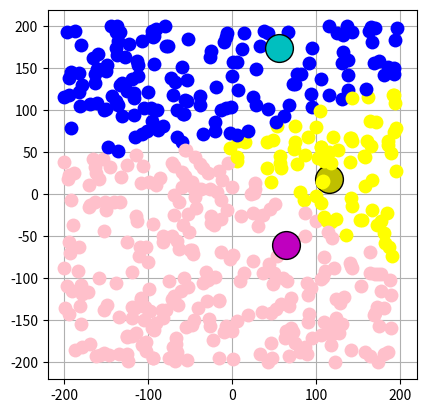
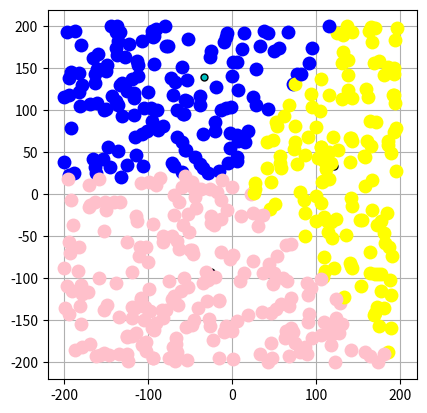
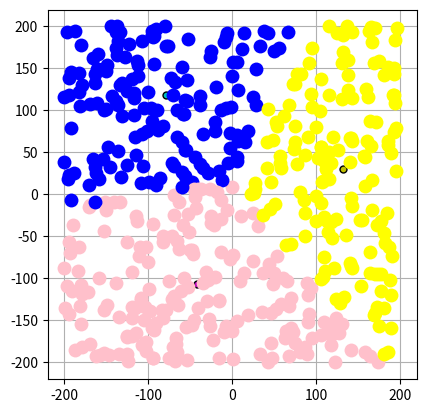
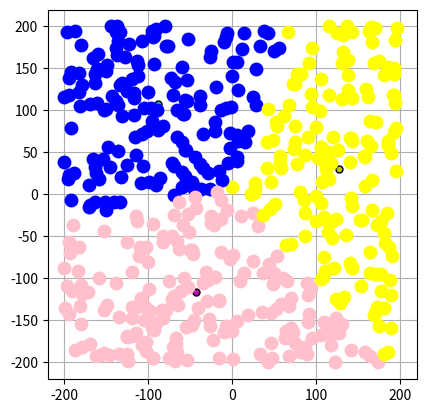
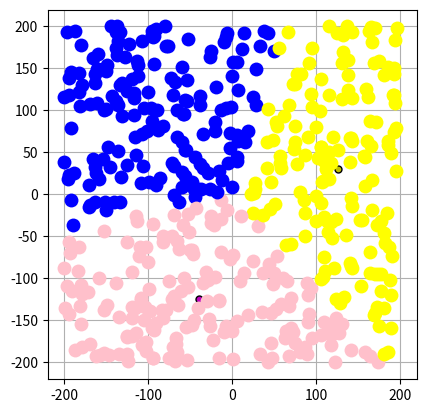
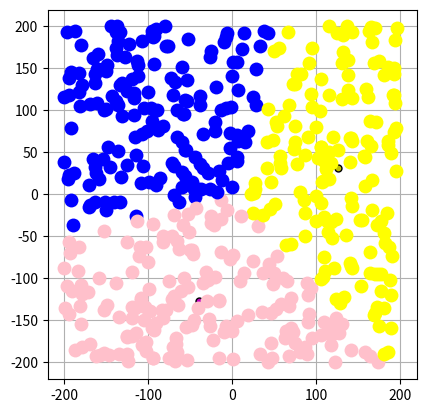
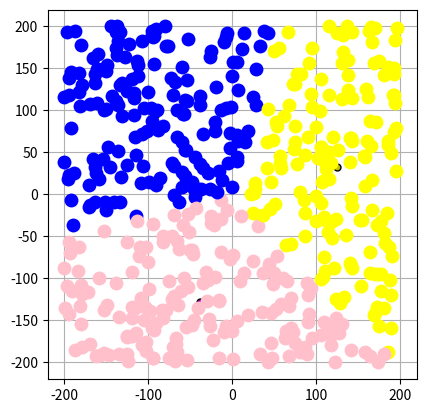
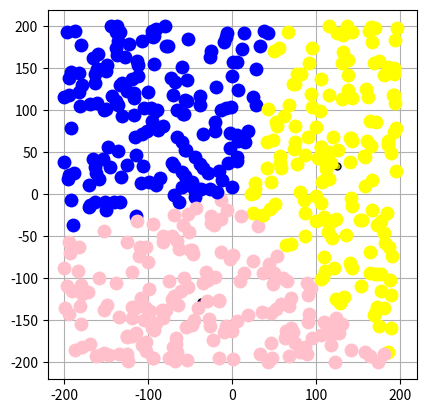

These figures' Python source, in order:
import numpy as np
import random # for testing with random coordinates
import matplotlib.pyplot as plt # for plotting some coords

# SOME USEFUL CONSTANTS
lim = 200 # range to test within (max distance either side of origin)
num_points = 500
k = 3 # number of initial 'means'

# randomise coordinates within the given x-y range
coords = []
for i in range(num_points):
    x = random.randint(-lim, lim)
    y = random.randint(-lim, lim)
    coords.append((x,y))

# select k random points from the coordinates
# prevent against repeated means
indices = random.sample(range(0, len(coords)-1), k)
means = [coords[i] for i in indices]

def distance_between_points(a,b):
    """Distance between two coordinates, each of the form (x,y)"""
    squared_dist = (a[0]-b[0])**2 + (a[1]-b[1])**2
    return np.sqrt(squared_dist)

# find the closest mean to each point
# return array of closest means, in same order as coords
def closest_mean(point, meanlist):
    """Closest mean to a point given a list of means"""
    distances = []
    for mean in meanlist:
        distance = distance_between_points(point, mean)
        distances.append(distance)
        if distance == min(distances):
            closest_mean = mean
    return closest_mean

def group_by_means(coords_list, means_list):
    """Group list of coordinates by nearest mean
    Returns a list of lists
    [[values closest to mean 1], [mean 2 is closest], ...]"""
    grouped = [[] for j in range(k)]
    for point in coords_list:
        x = means_list.index(closest_mean(point, means_list))
        grouped[x].append(point)
    return grouped

def plot(coords_list, means_list):
    colours = ['c','m','y'] 
    cluster_colours = ['b', 'pink', 'yellow']
    plt.figure()
    # plot means
    for item in means_list:
        plt.plot(item[0], item[1], marker = 'o', markersize=5,\
        markeredgecolor = 'k', markerfacecolor=colours[means_list.index(item)])
    # plot coordinates, marking those which are means differently
    for item in coords_list:
        x = means_list.index(closest_mean(item, means_list))
        if item in means_list:
            plt.plot(item[0], item[1], marker='o', markersize=20,\
            markeredgecolor='k', markerfacecolor=colours[x])
        else:
            x = means_list.index(closest_mean(item, means_list))
            plt.plot(item[0], item[1], marker='o', markersize=10,\
            markeredgecolor='none', markerfacecolor=cluster_colours[x])
    plt.grid()
    plt.axis('square')
    plt.show()
plot(coords, means)

def centroid(arr):
    """Centroid of an array (list) of points"""
    length = len(arr)
    sum_x, sum_y = np.sum(arr, axis=0)
    return sum_x/length, sum_y/length

def iterate(n, start_means):
    """Iterate  to a depth of n, plotting each time
    Break the loop if there is no change in groupings"""
    grouped = group_by_means(coords, start_means)
    if n == 0: # finished iterating
        print("Iteration finished to full depth")
        return grouped
    else:
        new_means = []
        for i in range(k):
            new_means.append(centroid(grouped[i]))
        plot(coords, new_means)
        plt.show()
        if grouped == group_by_means(coords, new_means): # previous grouping same as next grouping
            print("Iteration finished converging, no new changes")
            return grouped
        else:
            iterate(n-1, new_means)

iterate(20, means)